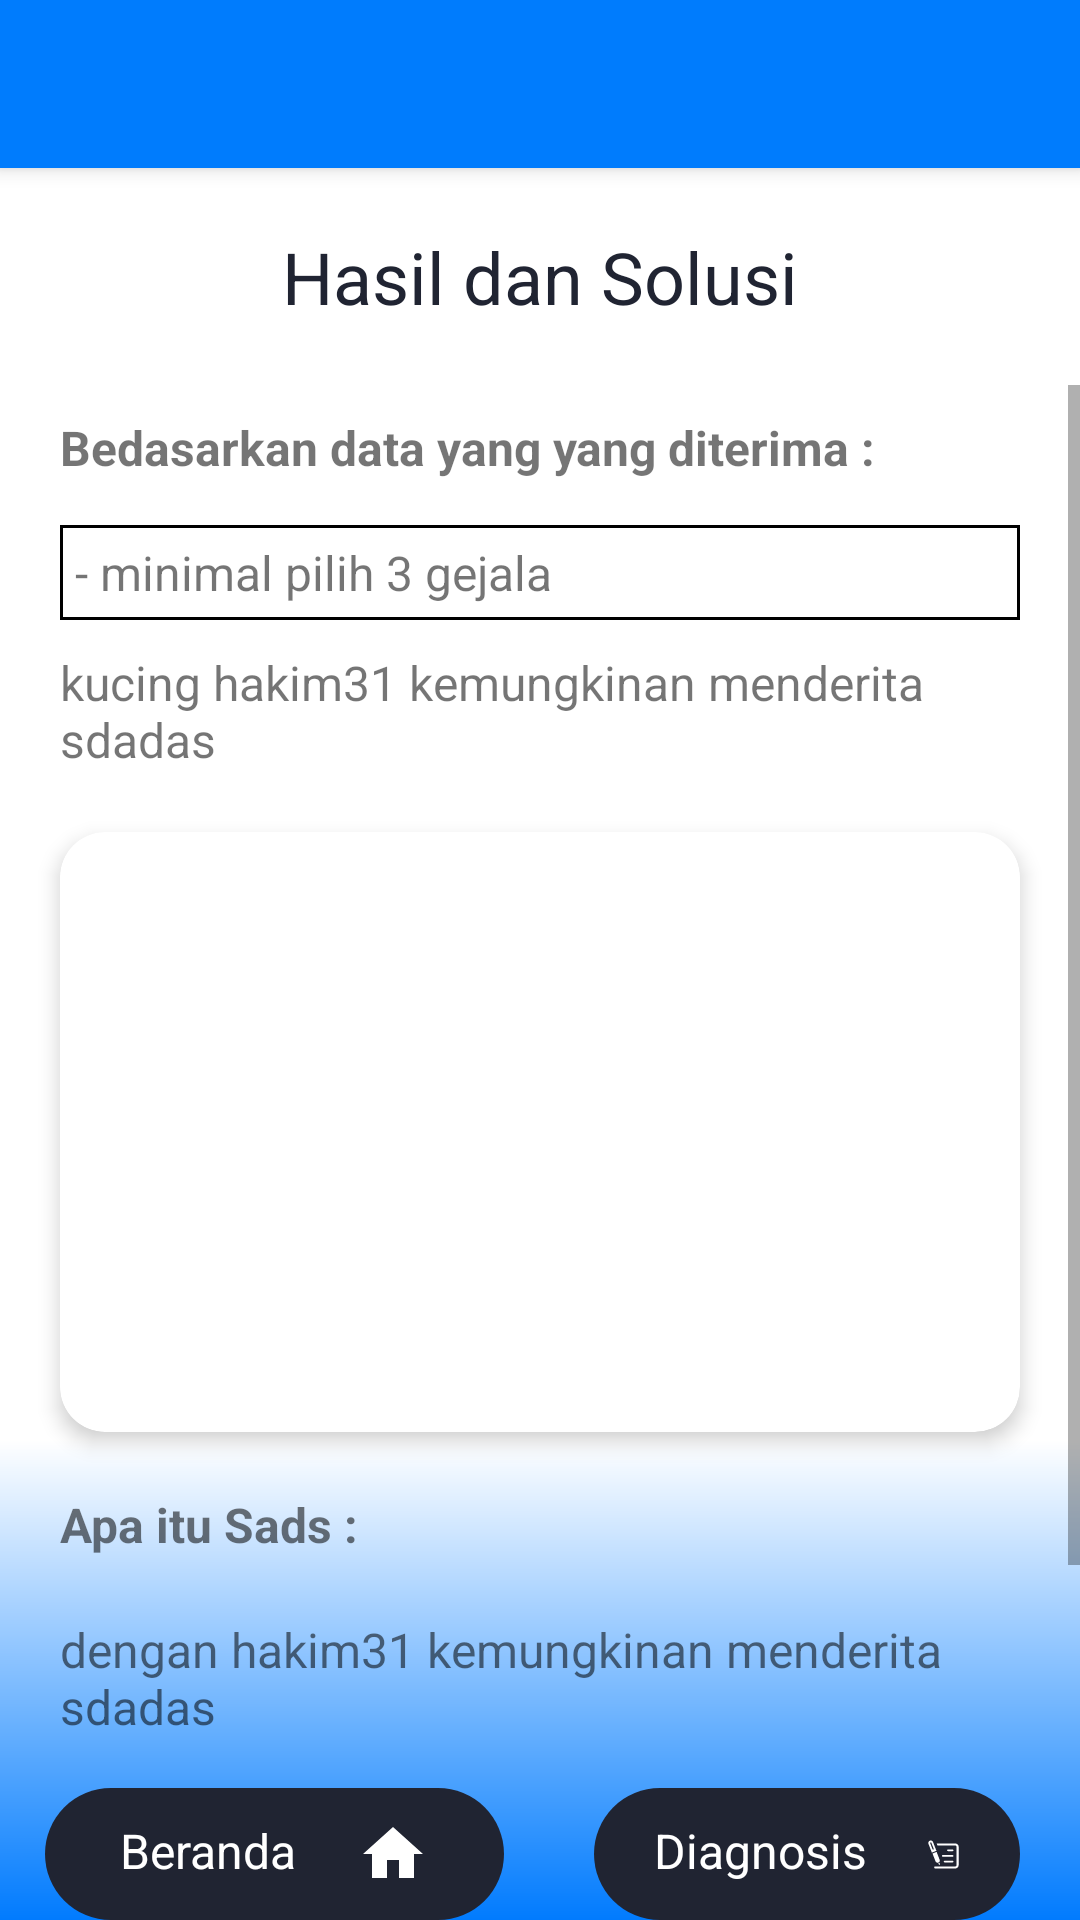

Layout XML and referenced resources for this Android screen:
<!-- AndroidManifest.xml: application theme Theme.AppCompat.Light.NoActionBar -->
<!-- res/layout/hasil_diagnosa.xml -->
<?xml version="1.0" encoding="utf-8"?>

<RelativeLayout xmlns:android="http://schemas.android.com/apk/res/android"
xmlns:app="http://schemas.android.com/apk/res-auto"
xmlns:tools="http://schemas.android.com/tools"
android:background="@drawable/gradient"
android:id="@+id/diagnosa"
android:layout_width="match_parent"
android:layout_height="match_parent"
tools:context=".Hasil_Diagnosa">

    <LinearLayout
        android:layout_width="match_parent"
        android:layout_height="match_parent"
        android:layout_alignParentEnd="true"
        android:layout_alignParentBottom="true"
        android:layout_marginEnd="0dp"
        android:layout_marginBottom="0dp"
        android:orientation="vertical">

        <androidx.appcompat.widget.Toolbar
            android:id="@+id/navbar"
            android:layout_width="match_parent"
            android:layout_height="56dp"
            android:background="@color/blue"
            android:elevation="4dp"
            android:popupTheme="@style/ThemeOverlay.AppCompat.Light"
            android:theme="@style/ThemeOverlay.AppCompat.Dark.ActionBar" />


        <TextView
            android:layout_width="match_parent"
            android:layout_height="wrap_content"
            android:layout_marginTop="20dp"
            android:layout_marginBottom="20dp"
            android:text="Hasil dan Solusi"
            android:textAlignment="center"
            android:textColor="@color/colorBlack"
            android:textSize="24dp" />

        <ScrollView
            android:layout_width="match_parent"
            android:layout_height="wrap_content"
            android:layout_below="@id/navbar"

            >

            <LinearLayout
                android:id="@+id/cardContainer"
                android:layout_width="match_parent"
                android:layout_height="wrap_content"
                android:orientation="vertical"
                android:paddingBottom="50dp">


                <TextView
                    android:layout_width="match_parent"
                    android:layout_height="wrap_content"
                    android:layout_marginHorizontal="20dp"
                    android:layout_marginTop="10dp"
                    android:layout_marginBottom="10dp"
                    android:autoSizeMinTextSize="16dp"
                    android:text="Bedasarkan data yang yang diterima :"
                    android:textSize="16dp"
                    android:textStyle="bold" />

                <LinearLayout
                    android:layout_width="match_parent"
                    android:layout_height="wrap_content"
                    android:layout_marginHorizontal="20dp"
                    android:layout_marginTop="5dp"
                    android:background="@drawable/border"
                    android:orientation="vertical">


                    <TextView
                        android:id="@+id/dataDeterima"
                        android:layout_width="match_parent"
                        android:layout_height="wrap_content"
                        android:autoSizeMinTextSize="16dp"
                        android:padding="5dp"
                        android:text="- minimal pilih 3 gejala"
                        android:textSize="16dp" />


                </LinearLayout>

                <LinearLayout
                    android:layout_width="match_parent"
                    android:layout_height="wrap_content"
                    android:layout_marginHorizontal="20dp"
                    android:layout_marginTop="10dp"
                    android:orientation="vertical">

                    <TextView
                        android:id="@+id/hd"
                        android:layout_width="match_parent"
                        android:layout_height="wrap_content"

                        android:autoSizeMinTextSize="16dp"
                        android:text="kucing hakim31 kemungkinan menderita sdadas"
                        android:textSize="16dp" />

                </LinearLayout>


                <androidx.cardview.widget.CardView
                    android:layout_width="match_parent"
                    android:layout_height="wrap_content"
                    android:layout_marginHorizontal="20dp"
                    android:layout_marginTop="20dp"
                    app:cardCornerRadius="15dp"
                    app:cardElevation="4dp">

                    <LinearLayout
                        android:layout_width="match_parent"
                        android:layout_height="wrap_content"

                        android:orientation="vertical">

                        <ImageView
                            android:id="@+id/image"
                            android:layout_width="match_parent"
                            android:layout_height="200dp"
                            android:scaleType="centerCrop" />
                    </LinearLayout>

                </androidx.cardview.widget.CardView>


                <TextView
                    android:id="@+id/defenisiHeader"
                    android:layout_width="match_parent"
                    android:layout_height="wrap_content"
                    android:layout_marginHorizontal="20dp"
                    android:layout_marginTop="20dp"
                    android:layout_marginBottom="10dp"
                    android:autoSizeMinTextSize="16dp"
                    android:text="Apa itu Sads :"
                    android:textSize="16dp"
                    android:textStyle="bold" />

                <LinearLayout
                    android:layout_width="match_parent"
                    android:layout_height="wrap_content"
                    android:layout_marginHorizontal="20dp"
                    android:layout_marginTop="10dp"
                    android:orientation="vertical">

                    <TextView

                        android:id="@+id/defenisi"
                        android:layout_width="match_parent"
                        android:layout_height="wrap_content"
                        android:autoSizeMinTextSize="16dp"
                        android:text="dengan hakim31 kemungkinan menderita sdadas"
                        android:textSize="16dp" />

                </LinearLayout>


                <TextView
                    android:id="@+id/solusiHeader"
                    android:layout_width="match_parent"
                    android:layout_height="wrap_content"
                    android:layout_marginHorizontal="20dp"
                    android:layout_marginTop="20dp"
                    android:layout_marginBottom="10dp"
                    android:autoSizeMinTextSize="16dp"
                    android:text="Solusi dari Sadsa :"
                    android:textSize="16dp"
                    android:textStyle="bold" />

                <LinearLayout
                    android:layout_width="match_parent"
                    android:layout_height="wrap_content"
                    android:layout_marginHorizontal="20dp"
                    android:layout_marginTop="10dp"
                    android:orientation="vertical">

                    <TextView
                        android:id="@+id/solusi"
                        android:layout_width="match_parent"
                        android:layout_height="wrap_content"
                        android:autoSizeMinTextSize="16dp"
                        android:paddingVertical="12dp"
                        android:text="dengan hakim31 kasdasdasdsadasd asdasdasda asdasdas asdasdasdasda asdasdasd sadasdasdasd asd asdemungkinan menderita sdadas"
                        android:textSize="16dp" />

                </LinearLayout>


            </LinearLayout>

        </ScrollView>


    </LinearLayout>

    <LinearLayout
        android:layout_width="match_parent"
        android:layout_height="wrap_content"
        android:layout_alignParentBottom="true"
        android:backgroundTint="@color/muda"

        android:gravity="center"
        android:orientation="horizontal"

        app:cardElevation="4dp">


        <LinearLayout
            android:id="@+id/btnBeranda"
            android:layout_width="wrap_content"
            android:layout_height="wrap_content"
            android:layout_marginLeft="15dp"

            android:layout_marginRight="10dp"
            android:background="@drawable/btn_bgdark"
            android:orientation="horizontal"
            android:paddingHorizontal="25dp"
            android:paddingVertical="10dp"

            >

            <TextView
                android:layout_width="wrap_content"
                android:layout_height="wrap_content"

                android:autoSizeMinTextSize="16dp"
                android:text="Beranda"
                android:textColor="@color/colorWhite"
                android:textSize="16dp" />

            <ImageView
                android:layout_width="wrap_content"
                android:layout_height="wrap_content"
                android:layout_marginLeft="20dp"
                android:src="@drawable/home_white" />

        </LinearLayout>


        <LinearLayout
            android:id="@+id/btnDiagnosis"
            android:layout_width="wrap_content"
            android:layout_height="wrap_content"
            android:layout_marginHorizontal="20dp"

            android:background="@drawable/btn_bgdark"
            android:orientation="horizontal"

            android:paddingHorizontal="20dp"
            android:paddingVertical="10dp"

            >

            <TextView
                android:layout_width="wrap_content"
                android:layout_height="wrap_content"
                android:autoSizeMinTextSize="16dp"
                android:text="Diagnosis"
                android:textColor="@color/colorWhite"
                android:textSize="16dp" />

            <ImageView
                android:layout_width="wrap_content"
                android:layout_height="wrap_content"
                android:layout_marginLeft="20dp"
                android:src="@drawable/diagnosis_white" />

        </LinearLayout>


    </LinearLayout>

</RelativeLayout>
<!-- resources referenced by this layout -->
<resources>
  <color name="blue">#007cfd</color>
  <color name="colorBlack">#202432</color>
  <color name="colorWhite">#ffffff</color>
  <color name="muda">#449eff</color>
  <!-- drawable border (drawable) -->
  <shape xmlns:android="http://schemas.android.com/apk/res/android"
      android:shape="rectangle"
      >
     
      <solid android:color="@android:color/white" /> 
  
      <stroke
          android:width="1dp"
          android:color="@android:color/background_dark" />
  </shape>
  <!-- drawable btn_bgdark (drawable) -->
  <shape xmlns:android="http://schemas.android.com/apk/res/android"
      android:shape="rectangle">
      <solid android:color="@color/colorBlack" />
      <corners android:radius="70dp" />
  </shape>
  <!-- drawable diagnosis_white (drawable) -->
  <vector xmlns:android="http://schemas.android.com/apk/res/android" android:height="24dp" android:viewportHeight="256" android:viewportWidth="256" android:width="24dp">
        
      <path android:fillColor="#ffffff" android:pathData="M92.6,194.9c-2.2,0.8 -4.4,1.2 -6.7,1.3l7.8,10.8c1.2,1.5 2.6,2.6 4.3,1.9c1.7,-0.6 2.2,-2 1.9,-4.3l-1.6,-13.3C96.7,192.8 94.8,194 92.6,194.9L92.6,194.9z"/>
        
      <path android:fillColor="#ffffff" android:pathData="M88.4,190.9c4.6,-1.8 8,-5.4 9.8,-9.5c1.7,-3.7 1.9,-7.7 0.6,-11l-24.4,-62.7l-31.9,12.4l23.7,61c1.7,4.4 5,7.7 9,9.4C79.3,192.4 84,192.6 88.4,190.9L88.4,190.9z"/>
        
      <path android:fillColor="#ffffff" android:pathData="M46.8,31.4C43,21.6 32,16.7 22.2,20.5c-9.8,3.8 -14.7,14.9 -10.9,24.7l26.5,68.3l35.5,-13.8L46.8,31.4zM49.1,90c-2.4,0.9 -5.2,-0.2 -6,-2.5L24.7,40.2c-0.9,-2.4 0.3,-5 2.8,-5.9c2.4,-0.9 5.2,0.2 6.1,2.5l18.4,47.3C52.8,86.4 51.6,89 49.1,90L49.1,90z"/>
        
      <path android:fillColor="#ffffff" android:pathData="M198.8,101.9c3.6,0 6.5,-2.9 6.5,-6.6c0,-3.6 -2.9,-6.5 -6.5,-6.5h-36.5c-3.6,0 -6.5,3 -6.5,6.5c0,3.7 3,6.6 6.5,6.6H198.8zM198.8,176.3h-62.6c-3.6,0 -6.5,3 -6.5,6.6c0,3.6 2.9,6.5 6.5,6.5h62.6c3.6,0 6.5,-2.9 6.5,-6.5C205.3,179.3 202.4,176.3 198.8,176.3L198.8,176.3zM115.5,139.1c0,3.6 2.9,6.5 6.5,6.5h76.8c3.6,0 6.5,-2.9 6.5,-6.5c0,-3.6 -2.9,-6.6 -6.5,-6.6H122C118.4,132.5 115.5,135.5 115.5,139.1L115.5,139.1zM218.7,42h-144L81,58.3h137.6c6,0 11,5.1 11,11.1v140c0,6 -5,11.1 -11,11.1h-155c-4.5,0 -8.1,3.7 -8.1,8.1c0,4.5 3.6,8.2 8.1,8.2h155c15.1,0 27.3,-12.3 27.3,-27.4v-140C246,54.2 233.7,42 218.7,42L218.7,42z"/>
      
  </vector>
  <!-- drawable gradient (drawable) -->
  <?xml version="1.0" encoding="utf-8"?>
  
  <shape xmlns:android="http://schemas.android.com/apk/res/android">
      <gradient
          android:type="linear"
          android:angle="90"
          android:startColor="#017bfe"
          android:centerColor="#FFFFFF"
          android:centerX="25%"
          android:centerY="25%"
          android:endColor="#FFFFFF" />
  </shape>
  <!-- drawable home_white (drawable) -->
  <vector xmlns:android="http://schemas.android.com/apk/res/android" android:height="24dp" android:tint="#ffffff" android:viewportHeight="24" android:viewportWidth="24" android:width="24dp">
        
      <path android:fillColor="@android:color/white" android:pathData="M10,20v-6h4v6h5v-8h3L12,3 2,12h3v8z"/>
      
  </vector>
</resources>
